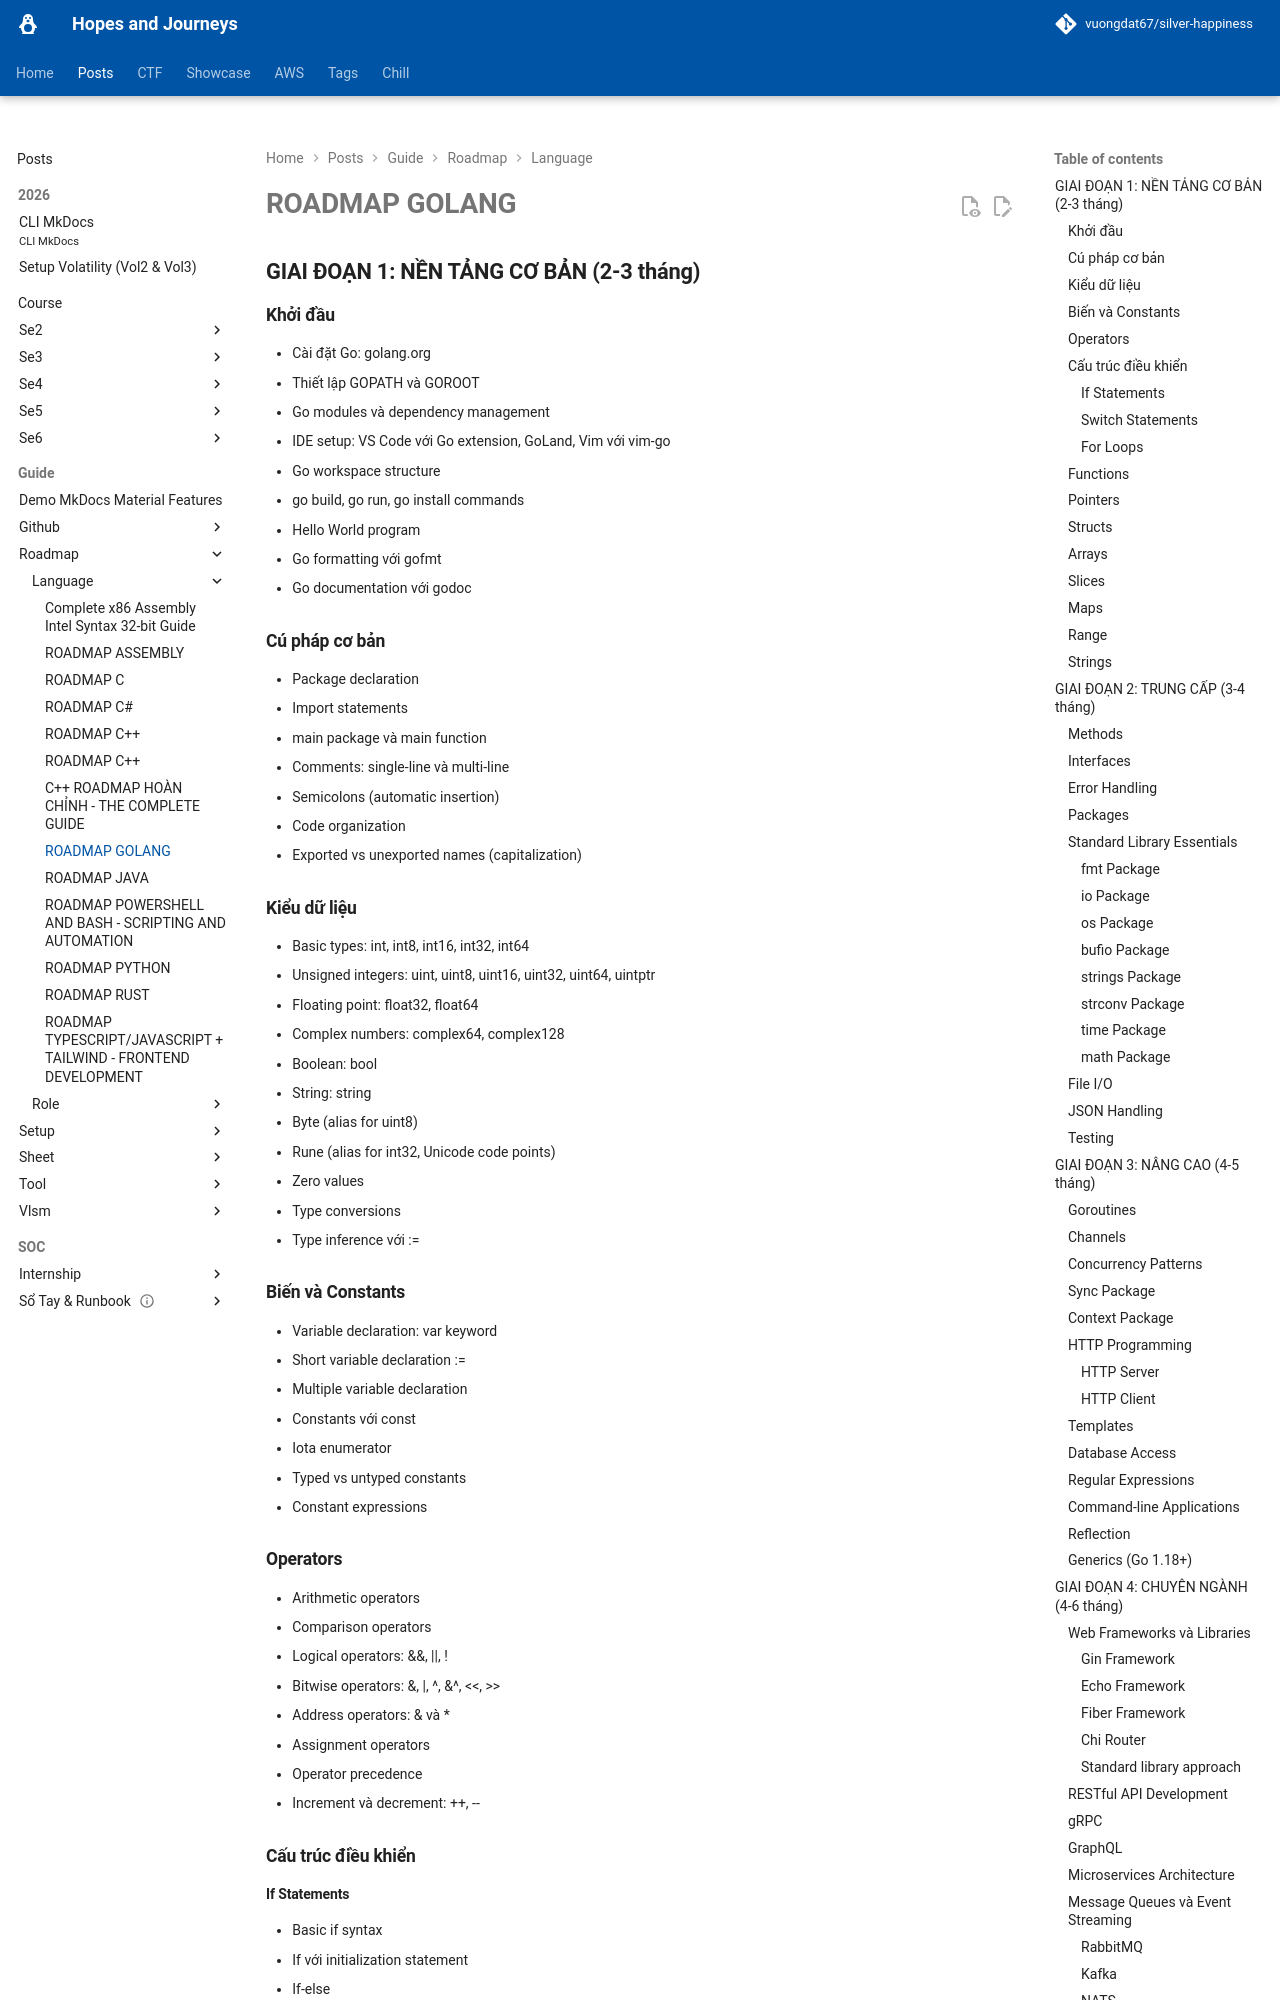

repository: vuongdat67/silver-happiness · page: posts/guide/roadmap/language/go/index.html · generator: mkdocs

# ROADMAP GOLANG 

## GIAI ĐOẠN 1: NỀN TẢNG CƠ BẢN (2-3 tháng)

### Khởi đầu
- Cài đặt Go: golang.org
- Thiết lập GOPATH và GOROOT
- Go modules và dependency management
- IDE setup: VS Code với Go extension, GoLand, Vim với vim-go
- Go workspace structure
- go build, go run, go install commands
- Hello World program
- Go formatting với gofmt
- Go documentation với godoc

### Cú pháp cơ bản
- Package declaration
- Import statements
- main package và main function
- Comments: single-line và multi-line
- Semicolons (automatic insertion)
- Code organization
- Exported vs unexported names (capitalization)

### Kiểu dữ liệu
- Basic types: int, int8, int16, int32, int64
- Unsigned integers: uint, uint8, uint16, uint32, uint64, uintptr
- Floating point: float32, float64
- Complex numbers: complex64, complex128
- Boolean: bool
- String: string
- Byte (alias for uint8)
- Rune (alias for int32, Unicode code points)
- Zero values
- Type conversions
- Type inference với :=

### Biến và Constants
- Variable declaration: var keyword
- Short variable declaration :=
- Multiple variable declaration
- Constants với const
- Iota enumerator
- Typed vs untyped constants
- Constant expressions
